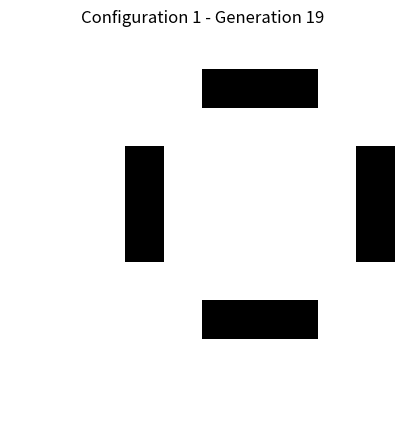
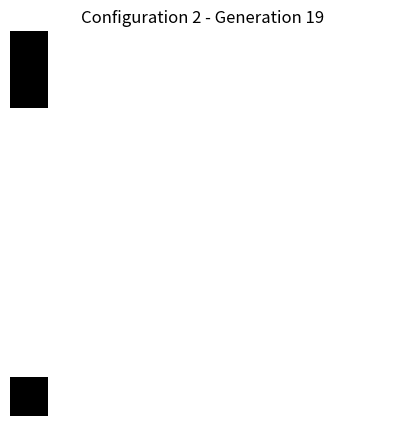
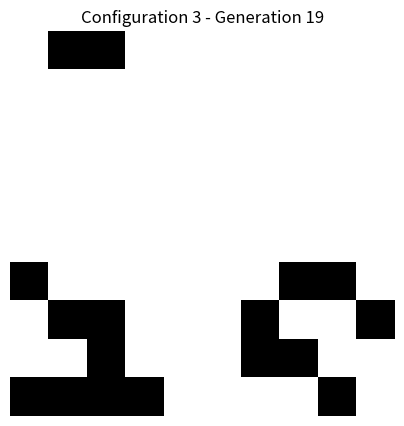
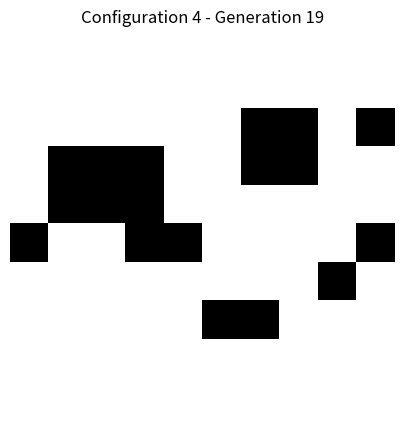
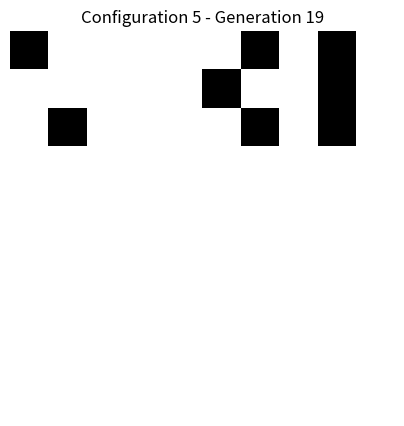

Here is the Python script that generated these plots, in order:
import numpy as np
import random
import matplotlib.pyplot as plt
import time

class GameOfLife:
    def __init__(self, grid_size):
        self.grid_size = grid_size
        self.grid = np.zeros((grid_size, grid_size), dtype=int)
        self.history = []  # לשמור את כל המצבים

    def set_initial_state(self, initial_state):
        self.grid = np.array(initial_state, dtype=int)
        self.history = [self.grid.copy()]  # שמירת המצב ההתחלתי

    def step(self):
        new_grid = np.zeros((self.grid_size, self.grid_size), dtype=int)
        for x in range(self.grid_size):
            for y in range(self.grid_size):
                alive_neighbors = self.count_alive_neighbors(x, y)
                if self.grid[x, y] == 1:
                    if alive_neighbors in [2, 3]:
                        new_grid[x, y] = 1
                else:
                    if alive_neighbors == 3:
                        new_grid[x, y] = 1
        self.grid = new_grid
        self.history.append(self.grid.copy())  # שמירת המצב הנוכחי

    def count_alive_neighbors(self, x, y):
        alive = 0
        for i in range(-1, 2):
            for j in range(-1, 2):
                if i == 0 and j == 0:
                    continue
                nx, ny = (x + i) % self.grid_size, (y + j) % self.grid_size
                alive += self.grid[nx, ny]
        return alive

    def get_alive_cells_count(self):
        return np.sum(self.grid)

    def is_static(self):
        temp_grid = self.grid.copy()
        self.step()
        is_static = np.array_equal(self.grid, temp_grid)
        self.grid = temp_grid  # Revert to previous state
        return is_static

    def get_lifespan(self, max_generations):
        """בדיקת אורך החיים של קונפיגורציה עד להתייצבות או למוות"""
        for generation in range(max_generations):
            if self.is_static() or self.get_alive_cells_count() == 0:
                return generation
            self.step()
        return max_generations


class GeneticAlgorithm:
    def __init__(self, grid_size, population_size, generations, mutation_rate):
        self.grid_size = grid_size
        self.population_size = population_size
        self.generations = generations
        self.mutation_rate = mutation_rate
        self.population = [self.random_configuration() for _ in range(population_size)]

    def random_configuration(self):
        return np.random.choice([0, 1], size=(self.grid_size, self.grid_size), p=[0.9, 0.1])

    def fitness(self, configuration):
        game = GameOfLife(self.grid_size)
        game.set_initial_state(configuration)
        lifespan = game.get_lifespan(1000)
        total_alive_cells = sum(np.sum(state) for state in game.history)
        return lifespan + total_alive_cells / 100  # שילוב של אורך חיים ומורכבות

    def select_parents(self):
        fitness_scores = [self.fitness(config) for config in self.population]
        total_fitness = sum(fitness_scores)
        probabilities = [score / total_fitness for score in fitness_scores]
        parents = random.choices(self.population, weights=probabilities, k=2)
        return parents

    def crossover(self, parent1, parent2):
        crossover_point = random.randint(0, self.grid_size - 1)
        child = np.vstack((parent1[:crossover_point, :], parent2[crossover_point:, :]))
        return child

    def mutate(self, configuration):
        for x in range(self.grid_size):
            for y in range(self.grid_size):
                if random.random() < self.mutation_rate:
                    configuration[x, y] = 1 - configuration[x, y]
        return configuration

    def run(self):
        fitness_scores = [(config, self.fitness(config)) for config in self.population]
        fitness_scores.sort(key=lambda x: x[1], reverse=True)
        return [config for config, _ in fitness_scores[:5]]


class Simulation:
    def __init__(self, configurations, grid_size, generations):
        self.configurations = configurations
        self.grid_size = grid_size
        self.generations = generations

    def simulate(self):
        for idx, config in enumerate(self.configurations):
            game = GameOfLife(self.grid_size)
            game.set_initial_state(config)

            plt.figure(figsize=(5, 5))
            for generation in range(self.generations):
                plt.clf()
                plt.imshow(game.grid, cmap="binary")
                plt.title(f"Configuration {idx + 1} - Generation {generation}")
                plt.axis("off")
                plt.pause(0.1)
                game.step()

            plt.show()


# דוגמה לשימוש
grid_size = 10
population_size = 20
generations = 50
mutation_rate = 0.01

algorithm = GeneticAlgorithm(grid_size, population_size, generations, mutation_rate)
best_configs = algorithm.run()

print("חמש התצורות הטובות ביותר שנמצאו:")
for idx, config in enumerate(best_configs):
    print(f"Configuration {idx + 1}:")
    print(config)

simulation = Simulation(best_configs, grid_size, 20)
simulation.simulate()
